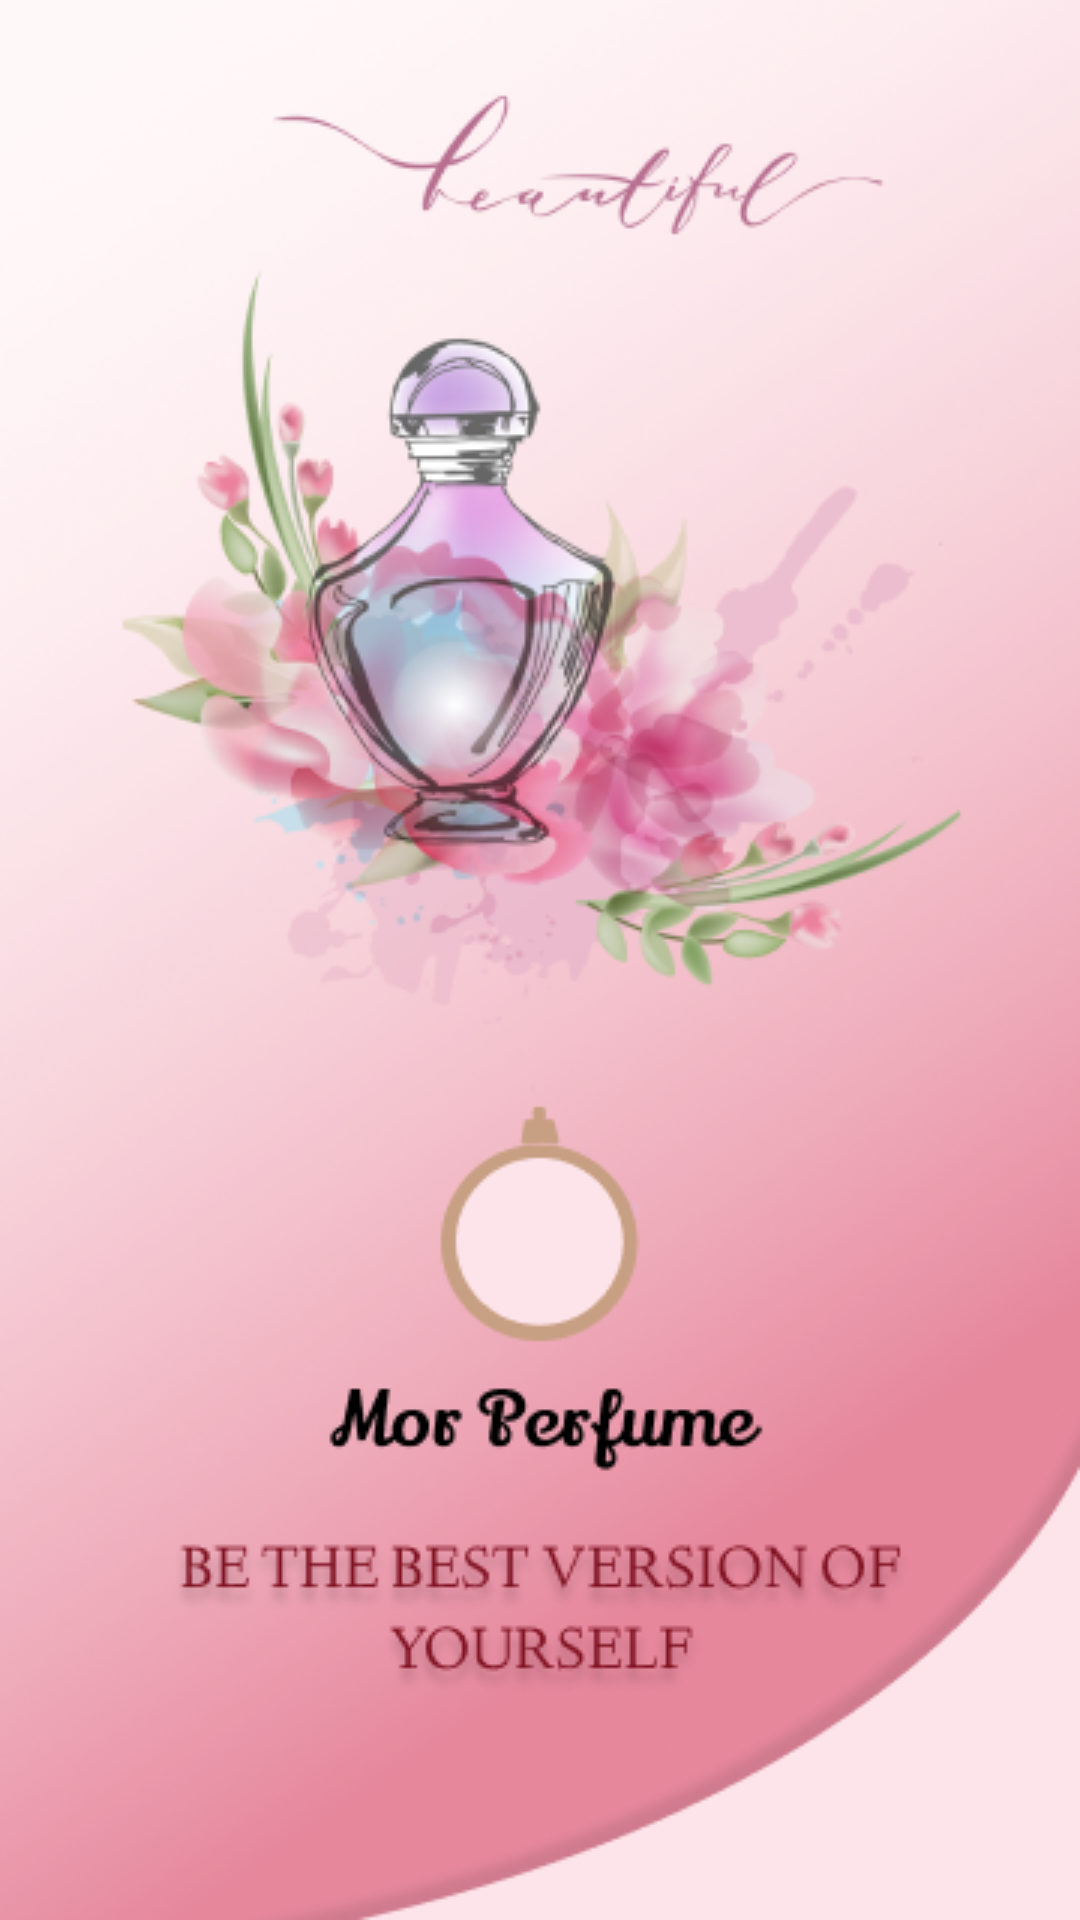

Here is an Android app screen rendered from its layout file. Give the layout XML and the strings, colors and styles it references.
<!-- AndroidManifest.xml: application theme Theme.App_perfume -->
<!-- res/layout/nen0.xml -->
<?xml version="1.0" encoding="utf-8"?>
<FrameLayout xmlns:android="http://schemas.android.com/apk/res/android"
    xmlns:app="http://schemas.android.com/apk/res-auto"
    xmlns:tools="http://schemas.android.com/tools"
    android:layout_width="match_parent"
    android:layout_height="match_parent"
    tools:context=".MainActivity">

    <ImageView
        android:layout_width="match_parent"
        android:layout_height="match_parent"
        android:background="@drawable/nen0" />
</FrameLayout>
<!-- resources referenced by this layout -->
<resources>
  <!-- drawable nen0: png bitmap (drawable, 194275 bytes) -->
  <style name="Theme.App_perfume" parent="Base.Theme.App_perfume" />
  <style name="Base.Theme.App_perfume" parent="Theme.AppCompat.Light.NoActionBar">
          
          
      </style>
</resources>
